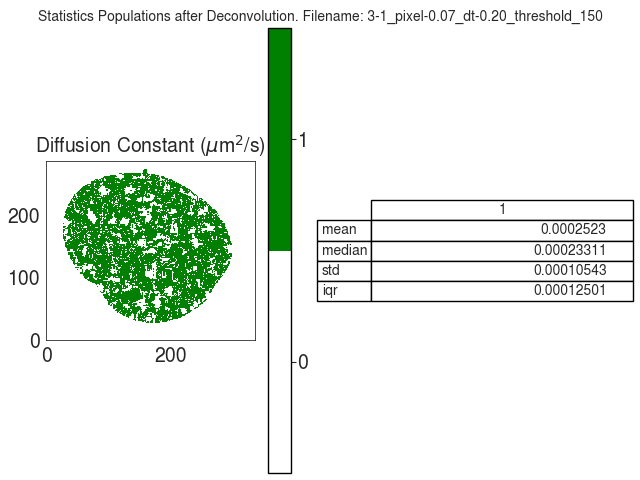

The data file committed next to this chart (first rows):
D
, 1
mean, 0.0002523
median, 0.0002331
std, 0.0001054
iqr, 0.000125
